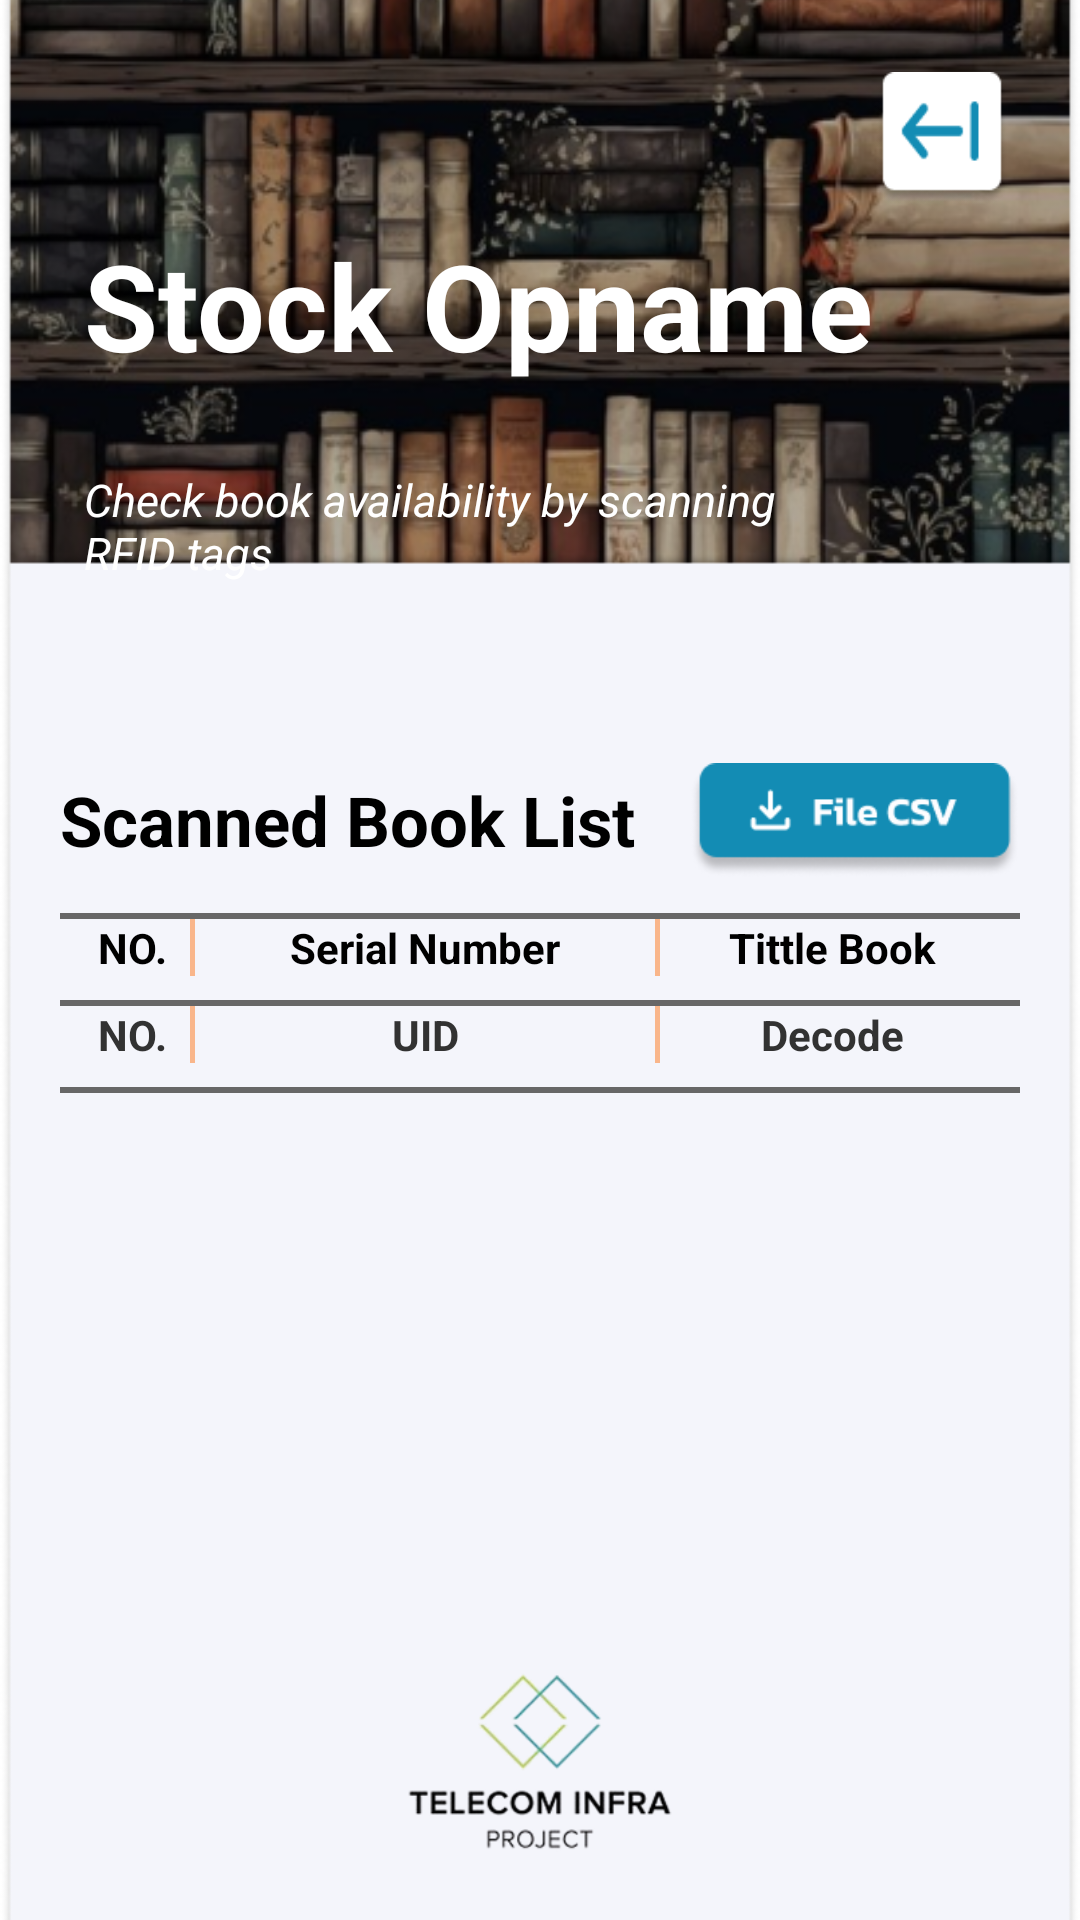

Android layout source for this screen:
<!-- AndroidManifest.xml: application theme AppTheme -->
<!-- res/layout/activity_stock_opname.xml -->
<?xml version="1.0" encoding="utf-8"?>
<RelativeLayout xmlns:android="http://schemas.android.com/apk/res/android"
    xmlns:app="http://schemas.android.com/apk/res-auto"
    xmlns:tools="http://schemas.android.com/tools"
    android:layout_width="match_parent"
    android:layout_height="match_parent"
    android:background="@android:color/white"
    tools:context="com.rfid.hf.SplashActivity">

    
    <ImageView
        android:id="@+id/bg_image"
        android:layout_width="match_parent"
        android:layout_height="match_parent"
        android:scaleType="centerCrop"
        android:src="@drawable/bg_main" />

    
    <ImageButton
        android:id="@+id/btn_back"
        android:layout_width="44dp"
        android:layout_height="44dp"
        android:layout_alignParentTop="true"
        android:layout_alignParentEnd="true"
        android:layout_marginTop="24dp"
        android:layout_marginEnd="24dp"
        android:background="@null"
        android:src="@drawable/btn_back"
        android:scaleType="fitCenter"
        android:adjustViewBounds="true"
        android:contentDescription="Back Button" />

    
    <TextView
        android:id="@+id/tv_judul"
        android:layout_width="wrap_content"
        android:layout_height="wrap_content"
        android:layout_below="@id/btn_back"
        android:layout_marginTop="7dp"
        android:layout_marginStart="28dp"
        android:text="@string/stock_opname"
        android:textColor="@android:color/white"
        android:textSize="40sp"
        android:textStyle="bold" />

    
    <TextView
        android:id="@+id/tv_slogan"
        android:layout_width="match_parent"
        android:layout_height="wrap_content"
        android:layout_below="@id/tv_judul"
        android:layout_marginTop="28dp"
        android:layout_marginStart="28dp"
        android:layout_marginEnd="80dp"
        android:text="@string/slogan_stock_opname"
        android:textColor="@android:color/white"
        android:textSize="15sp"
        android:textStyle="italic" />

    
    <ScrollView
        android:id="@+id/scrollView"
        android:layout_width="match_parent"
        android:layout_height="wrap_content"
        android:layout_below="@id/tv_slogan"
        android:layout_above="@id/img_logo"
        android:layout_marginTop="20dp"
        android:layout_marginBottom="20dp"
        android:layout_marginStart="20dp"
        android:layout_marginEnd="20dp">

        <LinearLayout
            android:layout_width="match_parent"
            android:layout_height="wrap_content"
            android:orientation="vertical">

            
            <LinearLayout
                android:layout_width="match_parent"
                android:layout_height="wrap_content"
                android:orientation="horizontal"
                android:gravity="center_vertical"
                android:layout_marginTop="40dp"
                android:layout_marginBottom="12dp">

                <TextView
                    android:id="@+id/sub_tittle"
                    android:layout_width="0dp"
                    android:layout_height="wrap_content"
                    android:layout_weight="1"
                    android:text="@string/sub_tittle_stock_opname"
                    android:textColor="#000000"
                    android:textSize="23sp"
                    android:textStyle="bold" />

                <ImageButton
                    android:id="@+id/getDonwload"
                    android:layout_width="110dp"
                    android:layout_height="38dp"
                    android:background="@null"
                    android:src="@drawable/btn_file_csv"
                    android:scaleType="fitXY"
                    android:adjustViewBounds="true"
                    android:contentDescription="Get Version" />
            </LinearLayout>

            
            <View
                android:layout_width="match_parent"
                android:layout_height="2dp"
                android:background="#676767" />

            
            <LinearLayout
                android:layout_width="match_parent"
                android:layout_height="wrap_content"
                android:orientation="horizontal"
                android:layout_marginLeft="5dp"
                android:layout_marginRight="5dp"
                android:paddingBottom="8dp">

                <TextView
                    android:layout_width="0dp"
                    android:layout_height="wrap_content"
                    android:layout_weight="1"
                    android:text="NO."
                    android:textColor="#000000"
                    android:textStyle="bold"
                    android:gravity="center" />

                <View
                    android:layout_width="1.5dp"
                    android:layout_height="match_parent"
                    android:background="#f9b68b" />

                <TextView
                    android:layout_width="0dp"
                    android:layout_height="wrap_content"
                    android:layout_weight="4"
                    android:text="Serial Number"
                    android:textColor="#000000"
                    android:textStyle="bold"
                    android:gravity="center" />

                <View
                    android:layout_width="1.5dp"
                    android:layout_height="match_parent"
                    android:background="#f9b68b" />

                <TextView
                    android:layout_width="0dp"
                    android:layout_height="wrap_content"
                    android:layout_weight="3"
                    android:text="Tittle Book"
                    android:textColor="#000000"
                    android:textStyle="bold"
                    android:gravity="center" />
            </LinearLayout>

            
            <View
                android:layout_width="match_parent"
                android:layout_height="2dp"
                android:background="#676767" />

            
            <LinearLayout
                android:layout_width="match_parent"
                android:layout_height="wrap_content"
                android:orientation="horizontal"
                android:layout_marginLeft="5dp"
                android:layout_marginRight="5dp"
                android:paddingBottom="8dp">

                <TextView
                    android:layout_width="0dp"
                    android:layout_height="wrap_content"
                    android:layout_weight="1"
                    android:text="NO."
                    android:textStyle="bold"
                    android:gravity="center" />

                <View
                    android:layout_width="1.5dp"
                    android:layout_height="match_parent"
                    android:background="#f9b68b" />

                <TextView
                    android:layout_width="0dp"
                    android:layout_height="wrap_content"
                    android:layout_weight="4"
                    android:text="UID"
                    android:textStyle="bold"
                    android:gravity="center" />

                <View
                    android:layout_width="1.5dp"
                    android:layout_height="match_parent"
                    android:background="#f9b68b" />

                <TextView
                    android:layout_width="0dp"
                    android:layout_height="wrap_content"
                    android:layout_weight="3"
                    android:text="Decode"
                    android:textStyle="bold"
                    android:gravity="center" />
            </LinearLayout>

            
            <View
                android:layout_width="match_parent"
                android:layout_height="2dp"
                android:background="#676767" />

            
            <ListView
                android:id="@+id/list_inventory_record"
                android:layout_width="match_parent"
                android:layout_height="match_parent"
                android:layout_marginBottom="5dp"
                android:layout_marginLeft="5dp"
                android:layout_marginRight="5dp"
                android:background="@color/soft_white"
                android:cacheColorHint="@android:color/transparent"
                android:divider="#676767"
                android:dividerHeight="1dp"
                android:fadingEdge="none"
                android:scrollbars="vertical" />
        </LinearLayout>
    </ScrollView>

    
    <ImageView
        android:id="@+id/img_logo"
        android:layout_width="100dp"
        android:layout_height="100dp"
        android:layout_alignParentBottom="true"
        android:layout_centerHorizontal="true"
        android:layout_marginBottom="3dp"
        android:scaleType="fitCenter"
        android:adjustViewBounds="true"
        android:src="@drawable/logo_tip" />
</RelativeLayout>
<!-- resources referenced by this layout -->
<resources>
  <color name="soft_white">#F4F5FB</color>
  <!-- drawable bg_main: png bitmap (drawable-hdpi, 222860 bytes) -->
  <!-- drawable btn_back: png bitmap (drawable-hdpi, 2591 bytes) -->
  <!-- drawable btn_file_csv: png bitmap (drawable-hdpi, 5507 bytes) -->
  <!-- drawable logo_tip: png bitmap (drawable-hdpi, 18631 bytes) -->
  <string name="slogan_stock_opname">Check book availability by scanning RFID tags</string>
  <string name="stock_opname">Stock Opname</string>
  <string name="sub_tittle_stock_opname">Scanned Book List</string>
  <style name="AppTheme" parent="AppBaseTheme">
          
      </style>
  <style name="AppBaseTheme" parent="android:Theme.Light">
          
      </style>
</resources>
